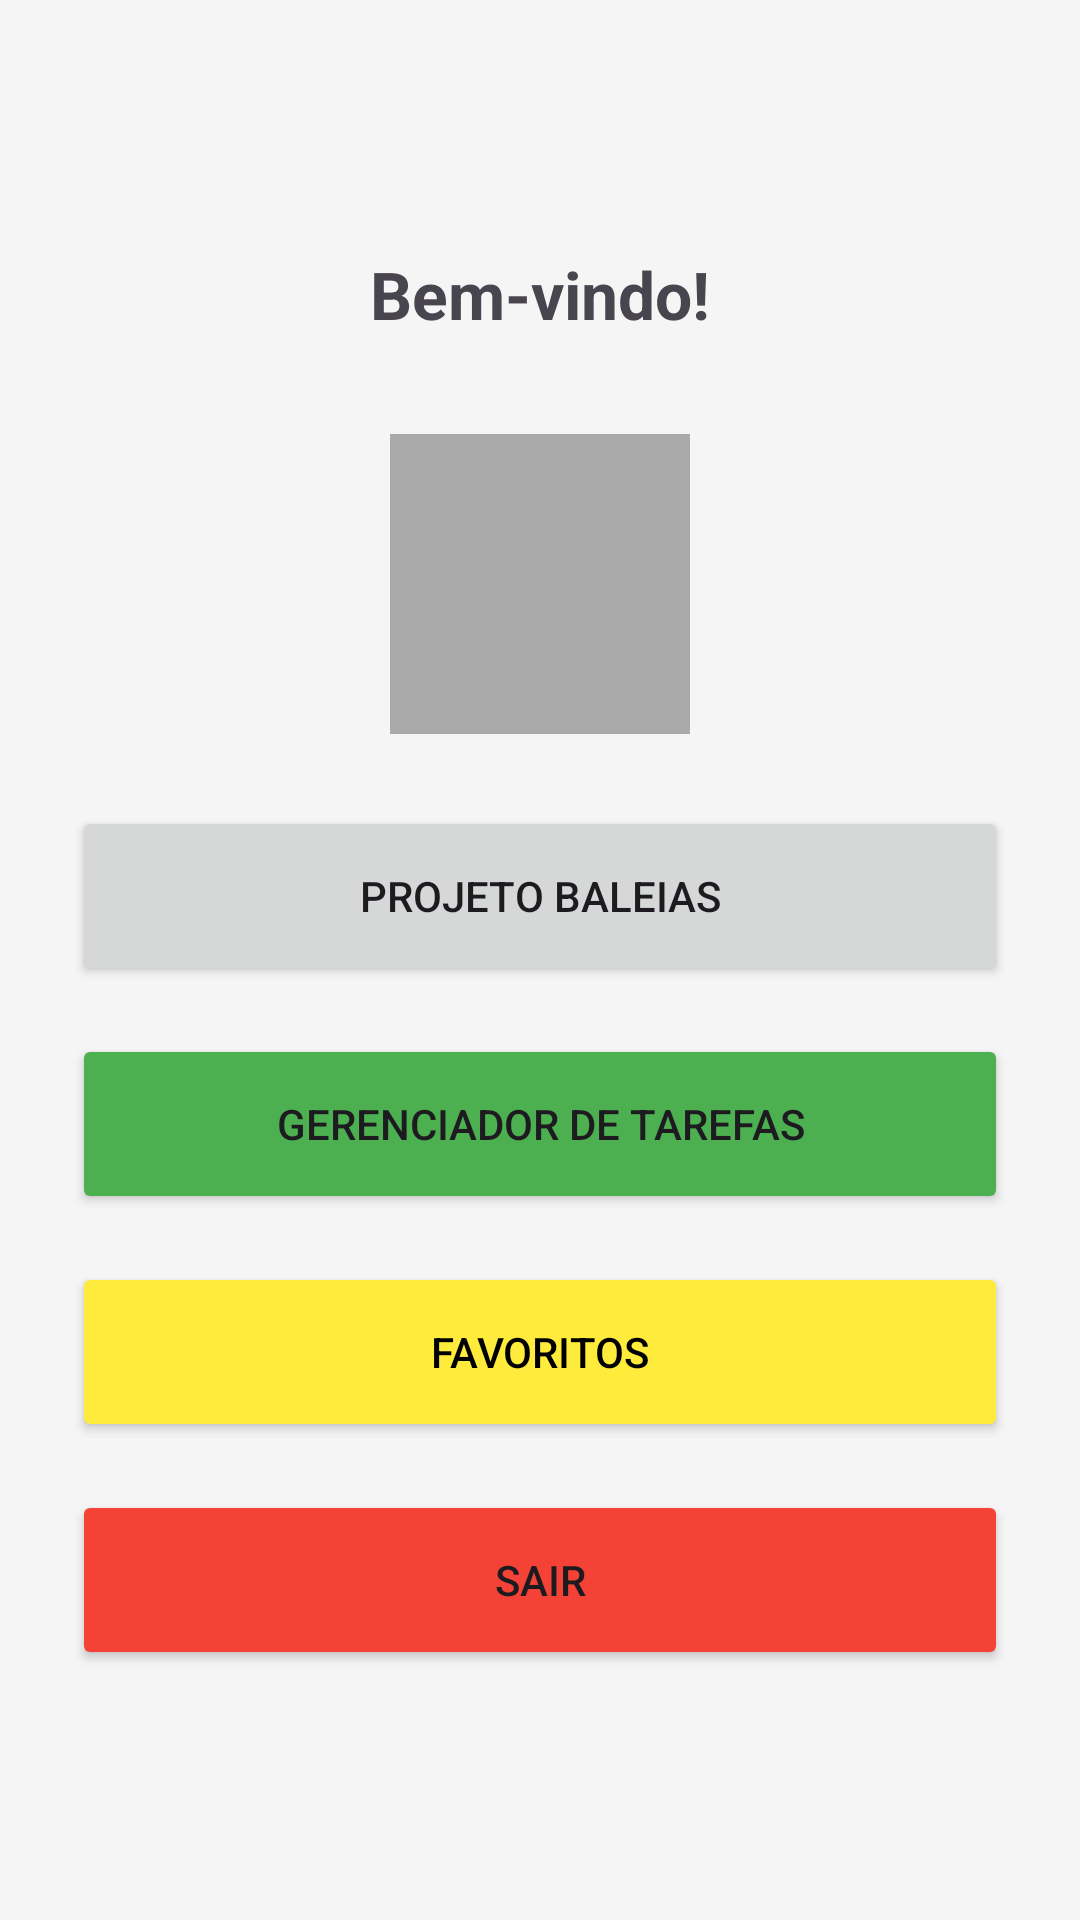

This screen was rendered from an Android layout file. Write that file and the resources it references.
<!-- AndroidManifest.xml: application theme Theme.Trabalho1 -->
<!-- res/layout/fragment_dashboard.xml -->
<?xml version="1.0" encoding="utf-8"?>
<LinearLayout xmlns:android="http://schemas.android.com/apk/res/android"
    android:layout_width="match_parent"
    android:layout_height="match_parent"
    android:orientation="vertical"
    android:gravity="center"
    android:padding="24dp"
    android:background="#F5F5F5">

    <TextView
        android:id="@+id/tvBoasVindas"
        android:layout_width="wrap_content"
        android:layout_height="wrap_content"
        android:text="Bem-vindo!"
        android:textSize="22sp"
        android:textStyle="bold"
        android:layout_marginBottom="32dp"/>

    <ImageView
        android:id="@+id/ivUserDashboard"
        android:layout_width="100dp"
        android:layout_height="100dp"
        android:layout_marginBottom="24dp"
        android:scaleType="centerCrop"
        android:background="@android:color/darker_gray"/>

    <Button
        android:id="@+id/btnIrBaleias"
        android:layout_width="match_parent"
        android:layout_height="60dp"
        android:text="Projeto Baleias"
        android:layout_marginBottom="16dp"/>

    <Button
        android:id="@+id/btnIrTarefas"
        android:layout_width="match_parent"
        android:layout_height="60dp"
        android:text="Gerenciador de Tarefas"
        android:backgroundTint="#4CAF50"
        android:layout_marginBottom="16dp"/>

    <Button
        android:id="@+id/btnFavoritos"
        android:layout_width="match_parent"
        android:layout_height="60dp"
        android:text="Favoritos"
        android:backgroundTint="#FFEB3B"
        android:textColor="#000000"
        android:layout_marginBottom="16dp"/>

    <Button
        android:id="@+id/btnSair"
        android:layout_width="match_parent"
        android:layout_height="60dp"
        android:text="Sair"
        android:backgroundTint="#F44336"/>

</LinearLayout>
<!-- resources referenced by this layout -->
<resources>
  <style name="Theme.Trabalho1" parent="Base.Theme.Trabalho1" />
  <style name="Base.Theme.Trabalho1" parent="Theme.Material3.DayNight.NoActionBar">
          
          
      </style>
</resources>
